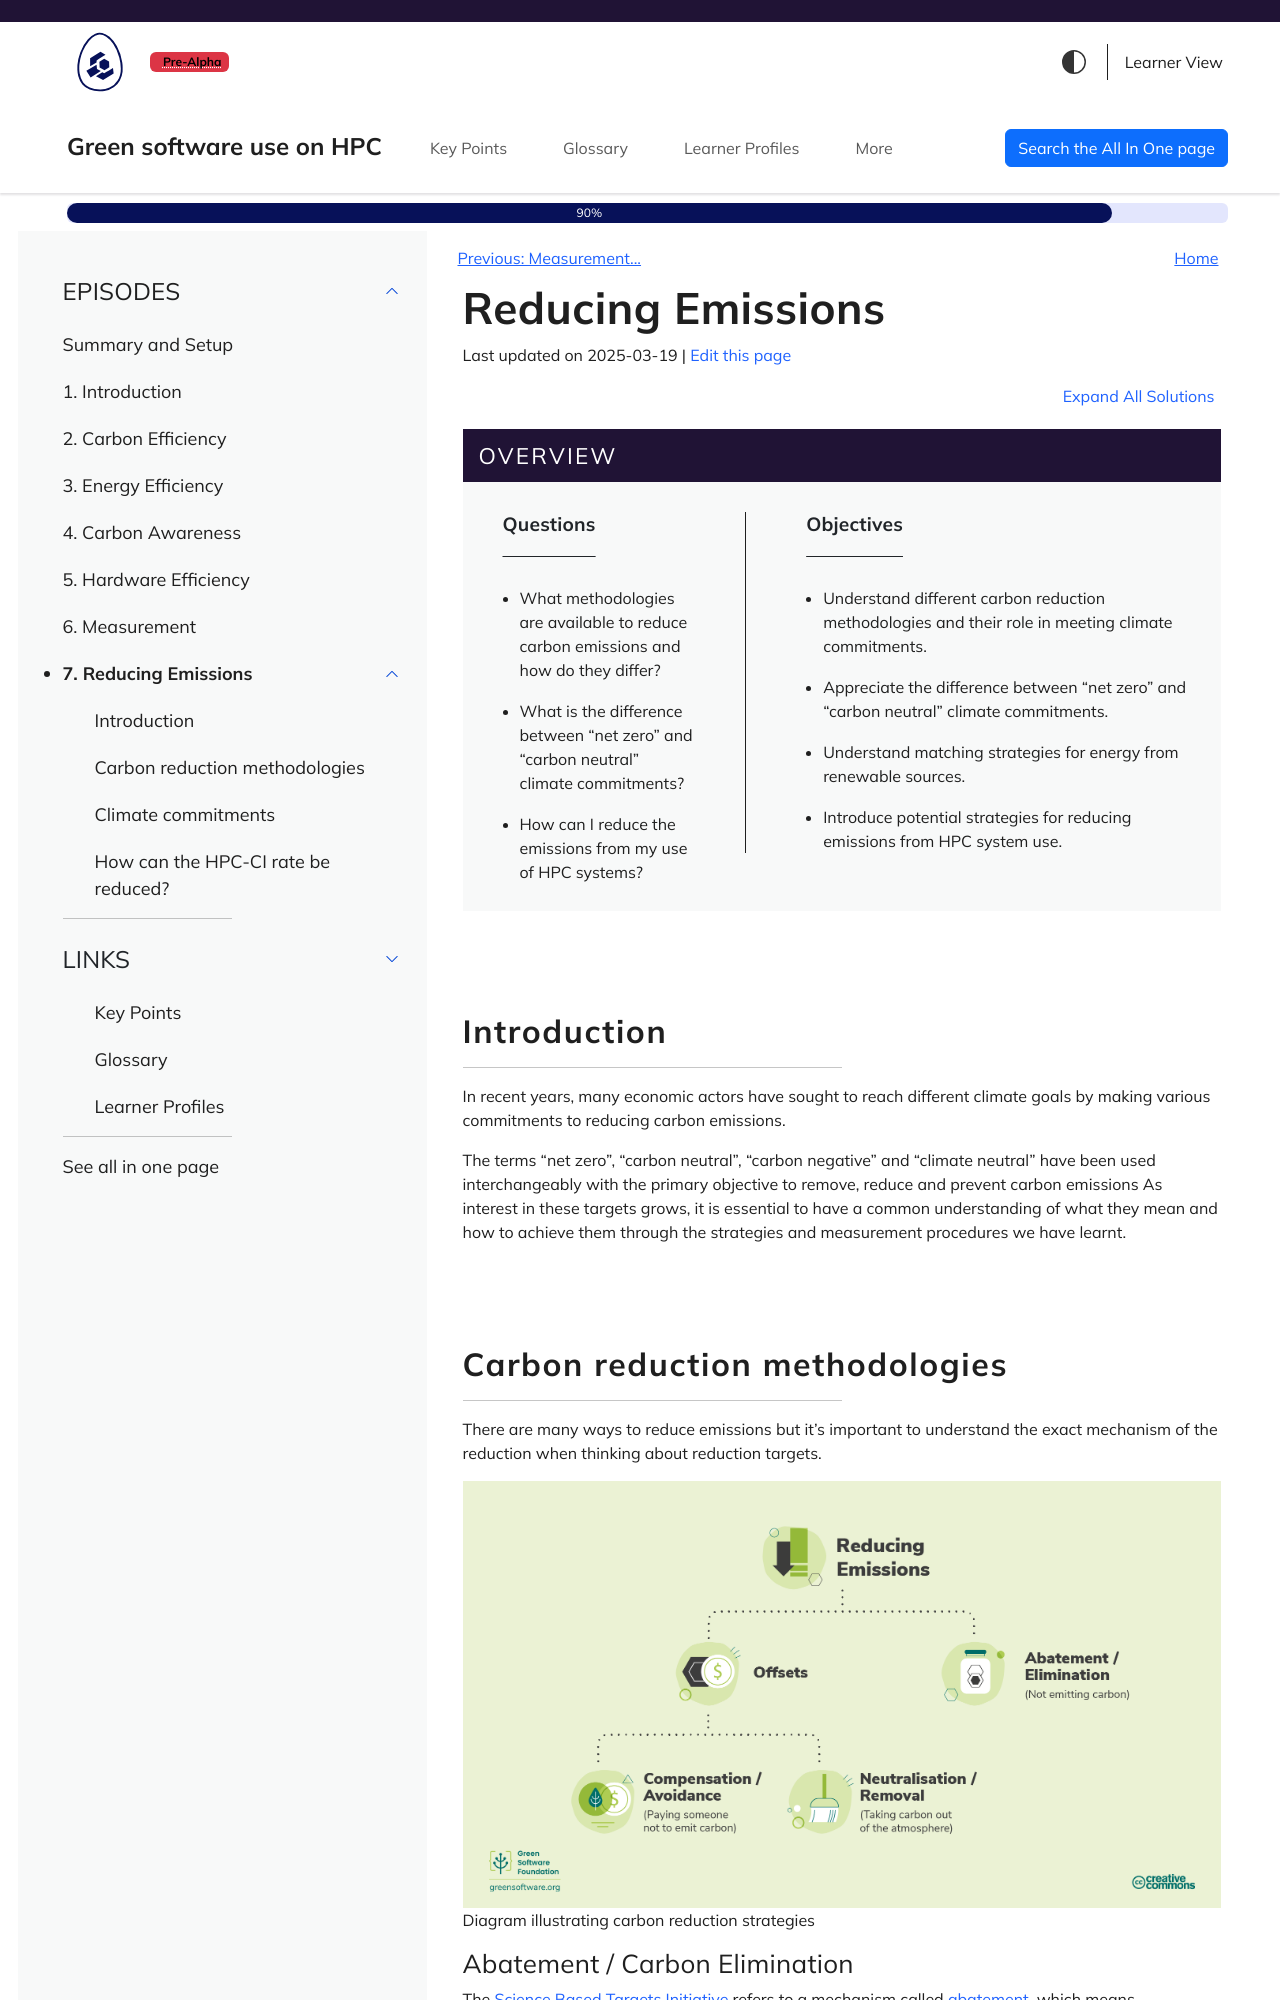

repository: aturner-epcc/green-software-hpc · page: reducing-emissions.html · generator: jekyll

---
title: Reducing Emissions
teaching: 20
exercises: 0
---

::::::::::::::::::::::::::::::::::::::: objectives

- Understand different carbon reduction methodologies and their role in meeting climate commitments.
- Appreciate the difference between "net zero" and "carbon neutral" climate commitments.
- Understand matching strategies for energy from renewable sources.
- Introduce potential strategies for reducing emissions from HPC system use.

::::::::::::::::::::::::::::::::::::::::::::::::::

:::::::::::::::::::::::::::::::::::::::: questions

- What methodologies are available to reduce carbon emissions and how do they differ?
- What is the difference between "net zero" and "carbon neutral" climate commitments?
- How can I reduce the emissions from my use of HPC systems?

::::::::::::::::::::::::::::::::::::::::::::::::::

## Introduction

In recent years, many economic actors have sought to reach different climate goals by making
various commitments to reducing carbon emissions.

The terms "net zero", "carbon neutral", "carbon negative" and "climate neutral" have been
used interchangeably with the primary objective to remove, reduce and prevent carbon emissions
As interest in these targets grows, it is essential to have a common understanding of what
they mean and how to achieve them through the strategies and measurement procedures we have learnt.

## Carbon reduction methodologies

There are many ways to reduce emissions but it's important to understand the exact mechanism
of the reduction when thinking about reduction targets.

![Diagram illustrating carbon reduction strategies](./fig/24_carbon_reduction.png "Diagram illustrating carbon reduction strategies")

### Abatement / Carbon Elimination

The [Science Based Targets Initiative](https://sciencebasedtargets.org/) refers to a mechanism called [abatement](https://sciencebasedtargets.org/resources/legacy/2020/09/foundations-for-net-zero-executive-summary.pdf), which means eliminating sources of CO<sub>2</sub> emissions associated with an organisation's operations and [value chain](https://www.cisl.cam.ac.uk/education/graduate-study/pgcerts/value-chain-defs) so that they do not enter the atmosphere. The value chain describes the full range of activities needed to create a product or service, from conception to distribution.

Abatement is not enough on its own as there will always be some emissions that cannot be eliminated due to technological or economic constraints, but it must form the core of every emissions reduction strategy.

To balance those residual emissions, we need to look at other mechanisms such as offsets, compensations or neutralisations.

<!-- Exercise to think about how an individual user may implement abatement -->

### Offsets

[Offsets](https://www.offsetguide.org/understanding-carbon-offsets/what-is-a-carbon-offset/) are direct investments in emission-reduction projects through the purchase of carbon credits on the voluntary carbon market (VCM). The VCM is a decentralised market where private actors voluntarily buy and sell carbon credits that represent certified removals or reductions of GHGs from the atmosphere.

To offset emissions, you need to purchase the equivalent volume of carbon credits to compensate for those emitted, where 1 carbon credit corresponds to 1 tonne of CO<sub>2</sub> absorbed or reduced.

Various positive benefits can stem from these projects, from ecosystem protection to empowering local communities. However, to ensure these programs are implemented correctly and have the desired effect on the environment and the aim to reach world net zero, there are global standards that they must meet such as Verified Carbon Standard (VCS) and Gold Standard (GS).
